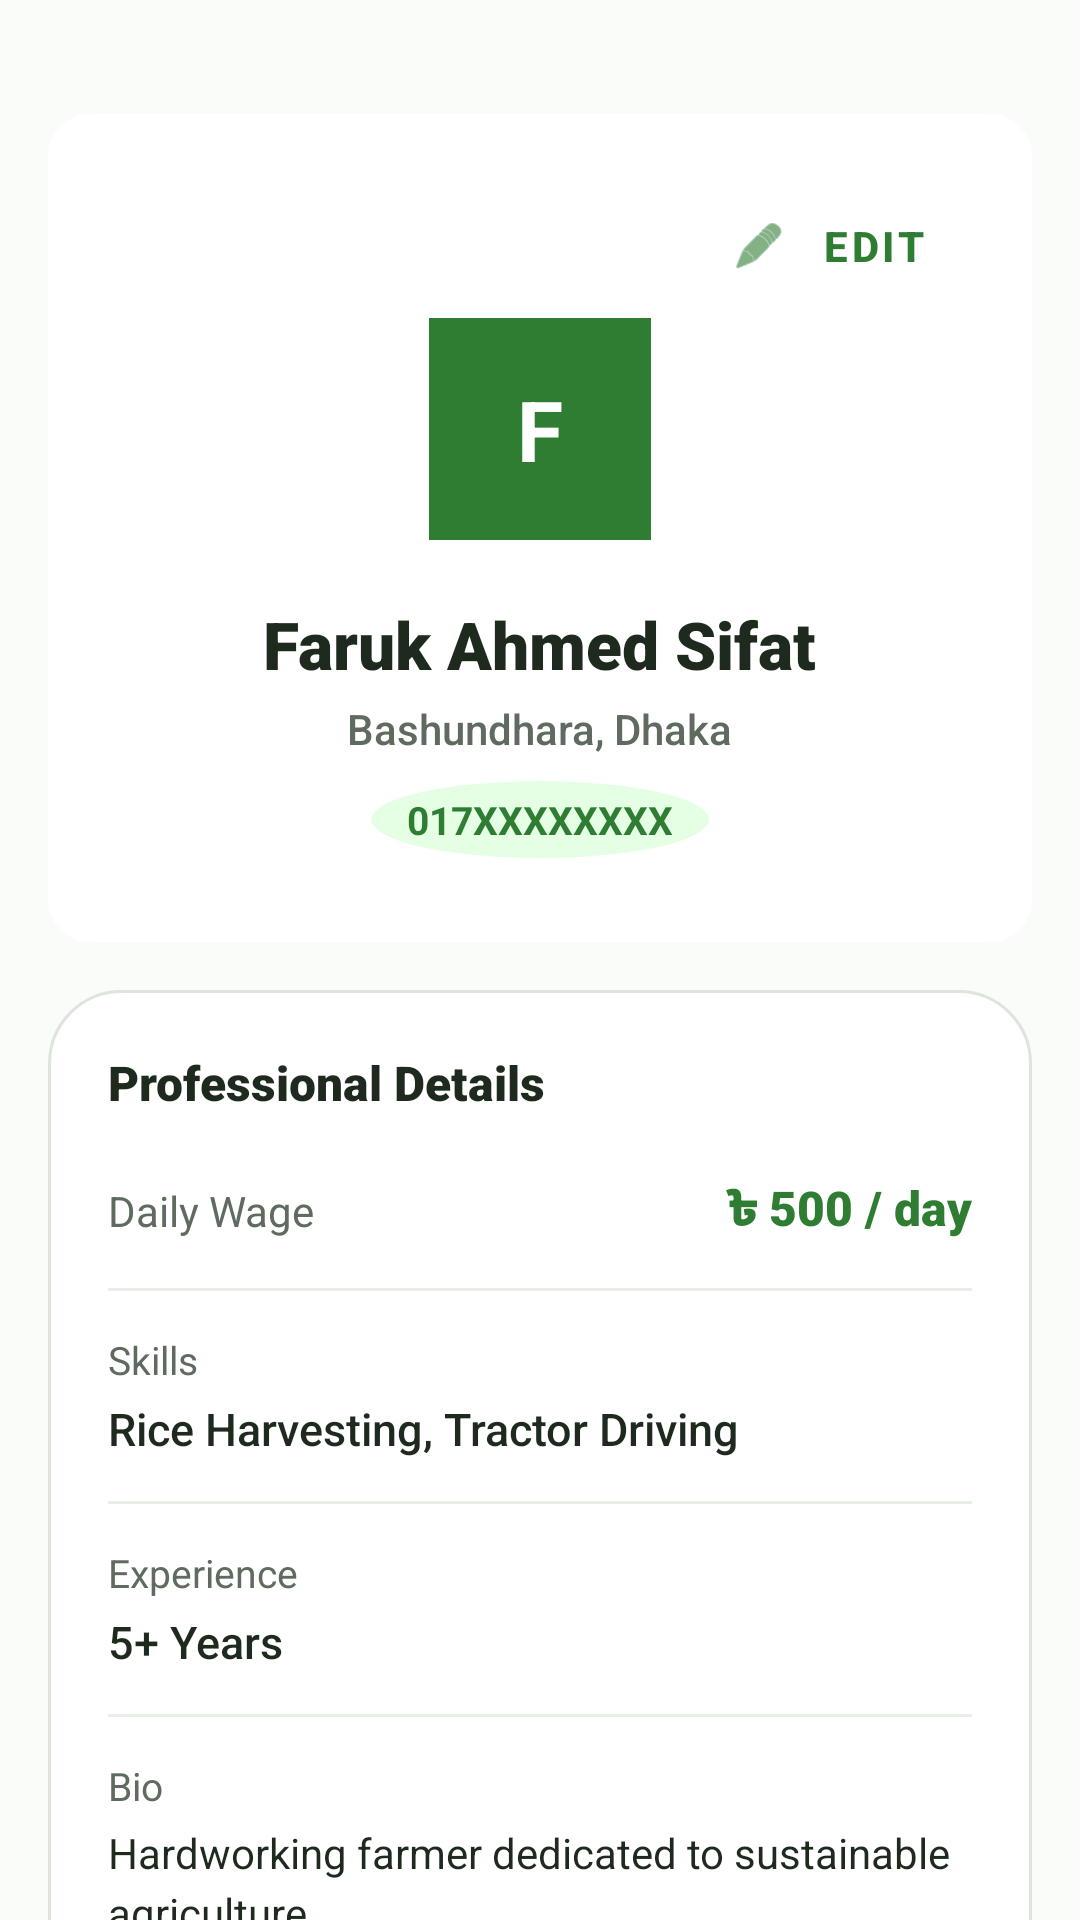

Reconstruct the res/layout file that produces this screen, plus the resources it refers to.
<!-- AndroidManifest.xml: application theme Theme.VillageConnect -->
<!-- res/layout/fragment_farmer_profile.xml -->
<androidx.core.widget.NestedScrollView xmlns:android="http://schemas.android.com/apk/res/android"
    xmlns:app="http://schemas.android.com/apk/res-auto"
    xmlns:tools="http://schemas.android.com/tools"
    android:layout_width="match_parent"
    android:layout_height="match_parent"
    android:background="@drawable/bg_root"
    android:scrollbars="none"
    android:fillViewport="true">

    <androidx.constraintlayout.widget.ConstraintLayout
        android:layout_width="match_parent"
        android:layout_height="wrap_content"
        android:padding="16dp">

        <RelativeLayout
            android:id="@+id/cardHeader"
            android:layout_width="match_parent"
            android:layout_height="wrap_content"
            android:layout_marginTop="22dp"
            android:background="@drawable/bg_surface_card"
            android:padding="20dp"
            app:layout_constraintTop_toTopOf="parent">

            <com.google.android.material.button.MaterialButton
                android:id="@+id/btnEditProfile"
                style="@style/Widget.MaterialComponents.Button.TextButton"
                android:layout_width="wrap_content"
                android:layout_height="wrap_content"
                android:layout_alignParentTop="true"
                android:layout_alignParentEnd="true"
                android:text="Edit"
                android:textColor="@color/colorPrimary"
                android:textSize="14sp"
                android:textStyle="bold"
                app:icon="@android:drawable/ic_menu_edit"
                app:iconTint="@color/colorPrimary" />

            <LinearLayout
                android:layout_width="match_parent"
                android:layout_height="wrap_content"
                android:layout_below="@id/btnEditProfile"
                android:gravity="center"
                android:orientation="vertical"
                android:paddingBottom="8dp">

                <LinearLayout
                    android:layout_width="74dp"
                    android:layout_height="74dp"
                    android:background="@color/colorPrimary"
                    android:gravity="center"
                    android:orientation="vertical"
                    android:layout_marginBottom="8dp"
                    android:clipToOutline="true"
                    android:outlineProvider="background">

                    <TextView
                        android:id="@+id/tvProfileInitial"
                        android:layout_width="wrap_content"
                        android:layout_height="wrap_content"
                        android:text="F"
                        android:textColor="@android:color/white"
                        android:textSize="28sp"
                        android:textStyle="bold" />
                </LinearLayout>

                <TextView
                    android:id="@+id/tvProfileName"
                    android:layout_width="wrap_content"
                    android:layout_height="wrap_content"
                    android:layout_marginTop="12dp"
                    android:fontFamily="sans-serif-black"
                    android:text="Faruk Ahmed Sifat"
                    android:textColor="@color/colorTextPrimary"
                    android:textSize="22sp" />

                <TextView
                    android:id="@+id/tvProfileAddress"
                    android:layout_width="wrap_content"
                    android:layout_height="wrap_content"
                    android:layout_marginTop="4dp"
                    android:fontFamily="sans-serif-medium"
                    android:text="Bashundhara, Dhaka"
                    android:textColor="@color/colorTextSecondary"
                    android:textSize="14sp" />

                <TextView
                    android:id="@+id/tvProfilePhone"
                    android:layout_width="wrap_content"
                    android:layout_height="wrap_content"
                    android:layout_marginTop="8dp"
                    android:background="@drawable/loading_dot"
                    android:backgroundTint="#1A00FF00"
                    android:paddingHorizontal="12dp"
                    android:paddingVertical="4dp"
                    android:text="017XXXXXXXX"
                    android:textColor="@color/colorPrimary"
                    android:textSize="13sp"
                    android:textStyle="bold" />

            </LinearLayout>
        </RelativeLayout>

        
        <LinearLayout
            android:id="@+id/cardDetails"
            android:layout_width="match_parent"
            android:layout_height="wrap_content"
            android:layout_marginTop="16dp"
            android:orientation="vertical"
            android:background="@drawable/bg_premium_card"
            android:padding="20dp"
            app:layout_constraintTop_toBottomOf="@id/cardHeader">

            <TextView
                android:layout_width="wrap_content"
                android:layout_height="wrap_content"
                android:fontFamily="sans-serif-black"
                android:text="Professional Details"
                android:textColor="@color/onSurface"
                android:textSize="16sp" />

            
            <LinearLayout
                android:layout_width="match_parent"
                android:layout_height="wrap_content"
                android:layout_marginTop="20dp"
                android:gravity="center_vertical"
                android:orientation="horizontal">

                <TextView
                    android:layout_width="0dp"
                    android:layout_height="wrap_content"
                    android:layout_weight="1"
                    android:text="Daily Wage"
                    android:textColor="@color/colorTextSecondary"
                    android:textSize="14sp" />

                <TextView
                    android:id="@+id/tvDailyWage"
                    android:layout_width="wrap_content"
                    android:layout_height="wrap_content"
                    android:fontFamily="sans-serif-black"
                    android:text="৳ 500 / day"
                    android:textColor="@color/colorPrimary"
                    android:textSize="16sp" />
            </LinearLayout>

            <View
                android:layout_width="match_parent"
                android:layout_height="1dp"
                android:layout_marginVertical="14dp"
                android:background="@color/divider" />

            
            <TextView
                android:layout_width="wrap_content"
                android:layout_height="wrap_content"
                android:text="Skills"
                android:textColor="@color/colorTextSecondary"
                android:textSize="13sp" />

            <TextView
                android:id="@+id/tvSkills"
                android:layout_width="match_parent"
                android:layout_height="wrap_content"
                android:layout_marginTop="4dp"
                android:fontFamily="sans-serif-medium"
                android:text="Rice Harvesting, Tractor Driving"
                android:textColor="@color/colorTextPrimary"
                android:textSize="15sp" />

            
            <View
                android:layout_width="match_parent"
                android:layout_height="1dp"
                android:layout_marginVertical="14dp"
                android:background="@color/divider" />

            <TextView
                android:layout_width="wrap_content"
                android:layout_height="wrap_content"
                android:text="Experience"
                android:textColor="@color/colorTextSecondary"
                android:textSize="13sp" />

            <TextView
                android:id="@+id/tvExperience"
                android:layout_width="match_parent"
                android:layout_height="wrap_content"
                android:layout_marginTop="4dp"
                android:fontFamily="sans-serif-medium"
                android:text="5+ Years"
                android:textColor="@color/colorTextPrimary"
                android:textSize="15sp" />

            
            <View
                android:layout_width="match_parent"
                android:layout_height="1dp"
                android:layout_marginVertical="14dp"
                android:background="@color/divider" />

            <TextView
                android:layout_width="wrap_content"
                android:layout_height="wrap_content"
                android:text="Bio"
                android:textColor="@color/colorTextSecondary"
                android:textSize="13sp" />

            <TextView
                android:id="@+id/tvBio"
                android:layout_width="match_parent"
                android:layout_height="wrap_content"
                android:layout_marginTop="4dp"
                android:lineSpacingMultiplier="1.2"
                android:text="Hardworking farmer dedicated to sustainable agriculture."
                android:textColor="@color/colorTextPrimary"
                android:textSize="14sp" />

        </LinearLayout>

        
        <com.google.android.material.button.MaterialButton
            android:id="@+id/btnChangePassword"
            style="@style/Widget.MaterialComponents.Button.OutlinedButton"
            android:layout_width="match_parent"
            android:layout_height="56dp"
            android:layout_marginTop="16dp"
            android:text="Change Password"
            android:textAllCaps="false"
            android:textColor="@color/colorPrimary"
            app:cornerRadius="16dp"
            app:strokeColor="@color/colorPrimary"
            app:layout_constraintTop_toBottomOf="@id/cardDetails" />

        
        <com.google.android.material.button.MaterialButton
            android:id="@+id/btnLogout"
            style="@style/Widget.MaterialComponents.Button.UnelevatedButton"
            android:layout_width="match_parent"
            android:layout_height="56dp"
            android:layout_marginTop="12dp"
            android:layout_marginBottom="8dp"
            android:backgroundTint="#FFF0F0"
            android:text="Log Out"
            android:textAllCaps="false"
            android:textColor="@color/colorError"
            android:textSize="16sp"
            android:textStyle="bold"
            app:cornerRadius="16dp"
            app:icon="@android:drawable/ic_lock_power_off"
            app:iconGravity="textStart"
            app:iconTint="@color/colorError"
            app:layout_constraintTop_toBottomOf="@id/btnChangePassword"
            app:layout_constraintBottom_toBottomOf="parent" />

    </androidx.constraintlayout.widget.ConstraintLayout>
</androidx.core.widget.NestedScrollView>
<!-- resources referenced by this layout -->
<resources>
  <color name="colorError">@color/error</color>
  <color name="colorPrimary">@color/primary</color>
  <color name="colorTextPrimary">@color/textPrimary</color>
  <color name="colorTextSecondary">@color/textSecondary</color>
  <color name="divider">#E8EEE8</color>
  <color name="onSurface">#1E2A1E</color>
  <!-- drawable bg_premium_card (drawable) -->
  <?xml version="1.0" encoding="utf-8"?>
  <shape xmlns:android="http://schemas.android.com/apk/res/android">
      <solid android:color="@color/cardBackground" />
      <corners android:radius="24dp" />
      <stroke
          android:width="1dp"
          android:color="@color/cardBorder" />
  </shape>
  <!-- drawable bg_surface_card (drawable) -->
  <?xml version="1.0" encoding="utf-8"?>
  <shape xmlns:android="http://schemas.android.com/apk/res/android">
      <solid android:color="@color/cardBackground" />
      <corners android:radius="14dp" />
  </shape>
  <!-- drawable loading_dot (drawable) -->
  <?xml version="1.0" encoding="utf-8"?>
  <shape xmlns:android="http://schemas.android.com/apk/res/android"
      android:shape="oval">
      <solid android:color="@color/colorPrimary" /> 
      <size android:width="12dp" android:height="12dp" />
  </shape>
  <style name="Theme.VillageConnect" parent="Base.Theme.VillageConnect" />
  <color name="error">#DC2626</color>
  <color name="primary">#2E7D32</color>
  <color name="textPrimary">#1E2A1E</color>
  <color name="textSecondary">#5F6B5F</color>
  <color name="cardBackground">#FFFFFF</color>
  <color name="cardBorder">#DDE5DD</color>
  <color name="onPrimary">#FFFFFF</color>
  <color name="primaryContainer">#E8F5E9</color>
  <color name="onPrimaryContainer">#0F2A12</color>
  <color name="secondary">#6F8F72</color>
  <color name="onSecondary">#FFFFFF</color>
  <color name="secondaryContainer">#EEF6EE</color>
  <color name="onSecondaryContainer">#1D2B1F</color>
  <color name="tertiary">#38BDF8</color>
  <color name="onTertiary">#003544</color>
  <color name="tertiaryContainer">#E0F7FF</color>
  <color name="onTertiaryContainer">#001E28</color>
  <color name="background">#FAFCFA</color>
  <color name="surface">#FFFFFF</color>
  <color name="surfaceVariant">#F1F5F1</color>
  <color name="onSurfaceVariant">#5F6B5F</color>
  <color name="outline">#DDE5DD</color>
  <color name="outlineVariant">#E8EEE8</color>
  <color name="onError">#FFFFFF</color>
</resources>
